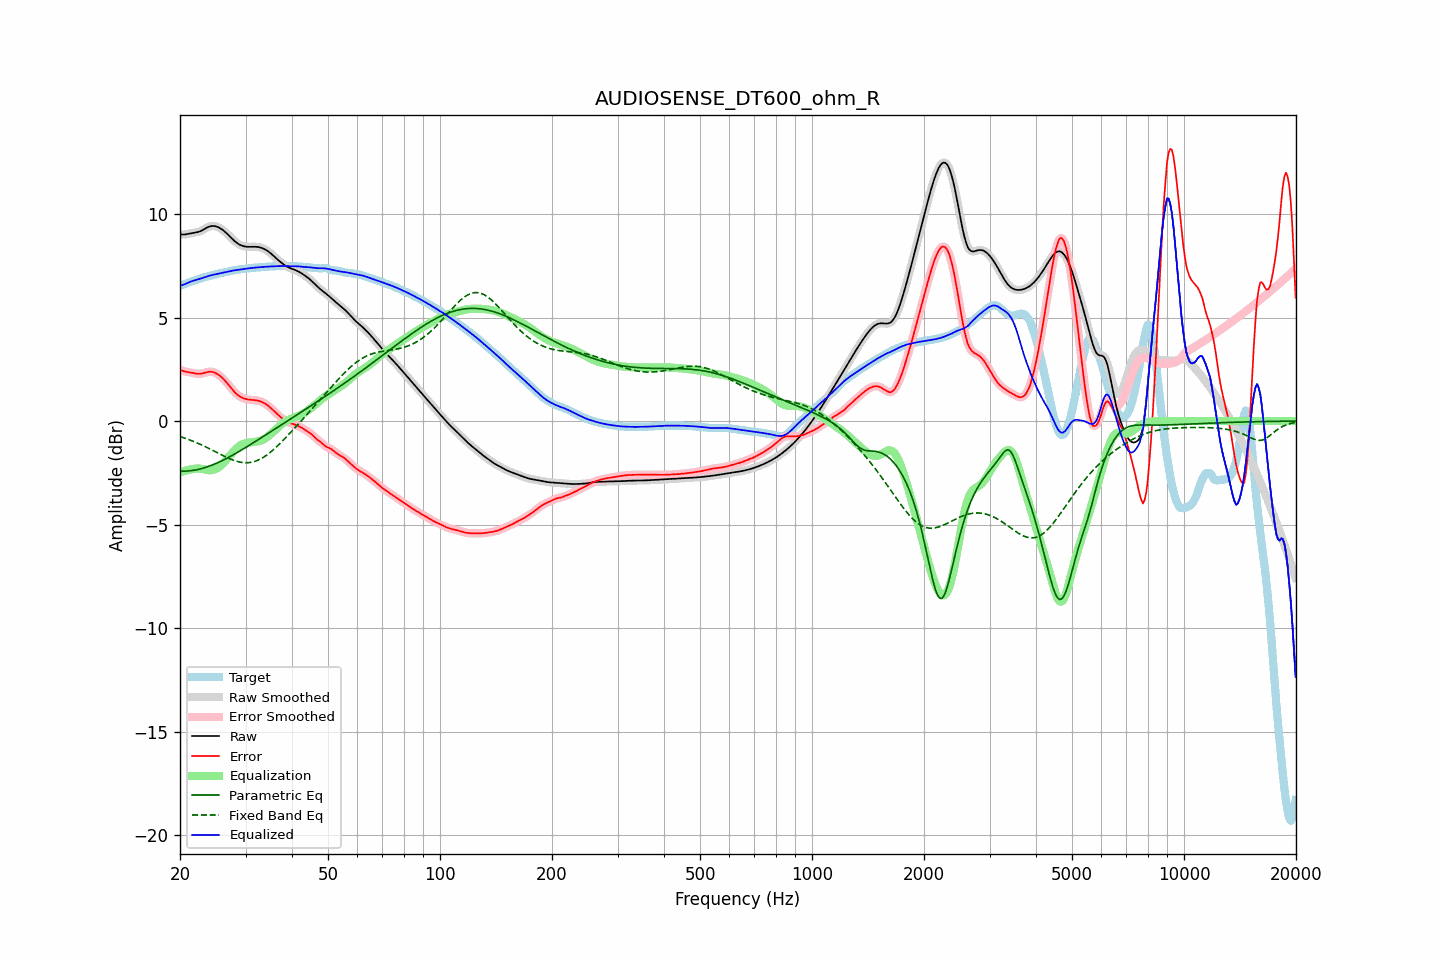

The table this chart was drawn from, first rows:
frequency, raw, error, smoothed, error_smoothed, equalization, parametric_eq, fixed_band_eq, equalized_raw, equalized_smoothed, target
20.00, 9.03, 2.49, 9.03, 2.48, -2.48, -2.43, -0.75, 6.55, 6.55, 6.54
20.20, 9.01, 2.45, 9.02, 2.45, -2.45, -2.42, -0.78, 6.56, 6.56, 6.57
20.40, 9.01, 2.42, 9.01, 2.42, -2.43, -2.42, -0.80, 6.58, 6.59, 6.59
20.61, 9.01, 2.39, 9.02, 2.39, -2.40, -2.42, -0.83, 6.61, 6.61, 6.62
20.81, 9.03, 2.38, 9.03, 2.38, -2.38, -2.42, -0.85, 6.65, 6.65, 6.65
21.02, 9.05, 2.37, 9.05, 2.37, -2.36, -2.41, -0.88, 6.68, 6.68, 6.68
21.23, 9.06, 2.36, 9.06, 2.35, -2.34, -2.40, -0.91, 6.72, 6.72, 6.71
21.44, 9.08, 2.34, 9.08, 2.34, -2.33, -2.39, -0.94, 6.75, 6.75, 6.74
21.66, 9.09, 2.32, 9.09, 2.32, -2.32, -2.38, -0.97, 6.77, 6.77, 6.77
21.87, 9.10, 2.31, 9.10, 2.31, -2.30, -2.37, -1.00, 6.80, 6.80, 6.79
22.09, 9.11, 2.29, 9.11, 2.29, -2.30, -2.36, -1.03, 6.82, 6.82, 6.82
22.31, 9.13, 2.28, 9.13, 2.28, -2.29, -2.34, -1.07, 6.84, 6.84, 6.85
22.54, 9.15, 2.28, 9.15, 2.28, -2.29, -2.32, -1.10, 6.86, 6.86, 6.87
22.76, 9.18, 2.29, 9.19, 2.29, -2.30, -2.30, -1.14, 6.88, 6.88, 6.90
22.99, 9.22, 2.30, 9.22, 2.30, -2.31, -2.28, -1.17, 6.91, 6.91, 6.92
23.22, 9.27, 2.33, 9.27, 2.33, -2.33, -2.26, -1.21, 6.94, 6.94, 6.94
23.45, 9.31, 2.35, 9.31, 2.35, -2.35, -2.24, -1.25, 6.97, 6.97, 6.96
23.69, 9.35, 2.37, 9.35, 2.37, -2.36, -2.21, -1.28, 6.99, 6.99, 6.98
23.92, 9.39, 2.38, 9.39, 2.38, -2.37, -2.18, -1.32, 7.01, 7.01, 7.01
24.16, 9.41, 2.38, 9.41, 2.38, -2.38, -2.16, -1.36, 7.04, 7.03, 7.03
24.40, 9.42, 2.38, 9.42, 2.38, -2.37, -2.13, -1.40, 7.05, 7.05, 7.05
24.65, 9.42, 2.36, 9.42, 2.36, -2.35, -2.09, -1.44, 7.07, 7.07, 7.07
24.89, 9.41, 2.33, 9.41, 2.33, -2.32, -2.06, -1.48, 7.09, 7.09, 7.09
25.14, 9.39, 2.28, 9.39, 2.28, -2.28, -2.03, -1.52, 7.11, 7.11, 7.10
25.39, 9.36, 2.24, 9.36, 2.23, -2.23, -1.99, -1.56, 7.12, 7.12, 7.12
25.65, 9.31, 2.17, 9.31, 2.17, -2.17, -1.96, -1.60, 7.14, 7.14, 7.14
25.91, 9.26, 2.11, 9.26, 2.11, -2.11, -1.92, -1.64, 7.16, 7.16, 7.16
26.16, 9.21, 2.03, 9.21, 2.03, -2.03, -1.88, -1.68, 7.18, 7.18, 7.17
26.43, 9.14, 1.95, 9.14, 1.95, -1.95, -1.84, -1.72, 7.19, 7.19, 7.19
26.69, 9.07, 1.86, 9.07, 1.86, -1.86, -1.80, -1.75, 7.21, 7.21, 7.21
26.96, 9.00, 1.77, 8.99, 1.77, -1.77, -1.76, -1.79, 7.23, 7.23, 7.22
27.23, 8.92, 1.68, 8.92, 1.68, -1.67, -1.72, -1.82, 7.24, 7.24, 7.24
27.50, 8.84, 1.58, 8.84, 1.58, -1.58, -1.68, -1.86, 7.26, 7.26, 7.26
27.77, 8.76, 1.49, 8.76, 1.49, -1.49, -1.63, -1.88, 7.27, 7.27, 7.28
28.05, 8.69, 1.40, 8.69, 1.40, -1.41, -1.59, -1.91, 7.28, 7.28, 7.29
28.33, 8.63, 1.32, 8.63, 1.32, -1.33, -1.55, -1.94, 7.30, 7.30, 7.30
28.62, 8.57, 1.26, 8.57, 1.26, -1.26, -1.50, -1.96, 7.31, 7.31, 7.32
28.90, 8.53, 1.20, 8.53, 1.20, -1.20, -1.46, -1.98, 7.32, 7.32, 7.33
29.19, 8.49, 1.15, 8.49, 1.15, -1.16, -1.41, -1.99, 7.33, 7.33, 7.34
29.48, 8.46, 1.11, 8.46, 1.12, -1.12, -1.36, -2.00, 7.34, 7.34, 7.34
29.78, 8.44, 1.09, 8.44, 1.09, -1.09, -1.32, -2.01, 7.35, 7.35, 7.35
30.08, 8.43, 1.06, 8.43, 1.06, -1.07, -1.27, -2.01, 7.36, 7.36, 7.36
30.38, 8.42, 1.05, 8.42, 1.05, -1.05, -1.22, -2.01, 7.37, 7.37, 7.37
30.68, 8.42, 1.03, 8.42, 1.04, -1.04, -1.17, -2.01, 7.38, 7.38, 7.38
30.99, 8.42, 1.03, 8.42, 1.03, -1.03, -1.13, -2.00, 7.39, 7.39, 7.39
31.30, 8.42, 1.02, 8.42, 1.02, -1.02, -1.08, -1.98, 7.40, 7.40, 7.40
31.61, 8.42, 1.02, 8.42, 1.02, -1.01, -1.03, -1.96, 7.41, 7.41, 7.41
31.93, 8.42, 1.01, 8.42, 1.01, -1.00, -0.98, -1.94, 7.42, 7.42, 7.41
32.24, 8.41, 0.99, 8.41, 0.99, -0.99, -0.93, -1.91, 7.42, 7.42, 7.42
32.57, 8.40, 0.98, 8.40, 0.97, -0.97, -0.88, -1.87, 7.43, 7.43, 7.43
32.89, 8.38, 0.95, 8.38, 0.95, -0.95, -0.83, -1.84, 7.44, 7.44, 7.43
33.22, 8.36, 0.92, 8.36, 0.92, -0.92, -0.78, -1.79, 7.44, 7.44, 7.44
33.55, 8.33, 0.88, 8.33, 0.88, -0.88, -0.73, -1.75, 7.45, 7.45, 7.45
33.89, 8.29, 0.84, 8.29, 0.84, -0.84, -0.69, -1.69, 7.45, 7.45, 7.45
34.23, 8.24, 0.79, 8.24, 0.79, -0.78, -0.64, -1.64, 7.46, 7.46, 7.46
34.57, 8.19, 0.73, 8.19, 0.73, -0.73, -0.59, -1.58, 7.47, 7.46, 7.46
34.92, 8.13, 0.67, 8.13, 0.67, -0.66, -0.54, -1.52, 7.47, 7.47, 7.47
35.27, 8.07, 0.60, 8.07, 0.60, -0.59, -0.49, -1.46, 7.47, 7.47, 7.47
35.62, 8.00, 0.52, 8.00, 0.52, -0.52, -0.44, -1.39, 7.48, 7.48, 7.47
35.97, 7.93, 0.45, 7.93, 0.45, -0.45, -0.39, -1.32, 7.48, 7.48, 7.48
... 635 more rows
